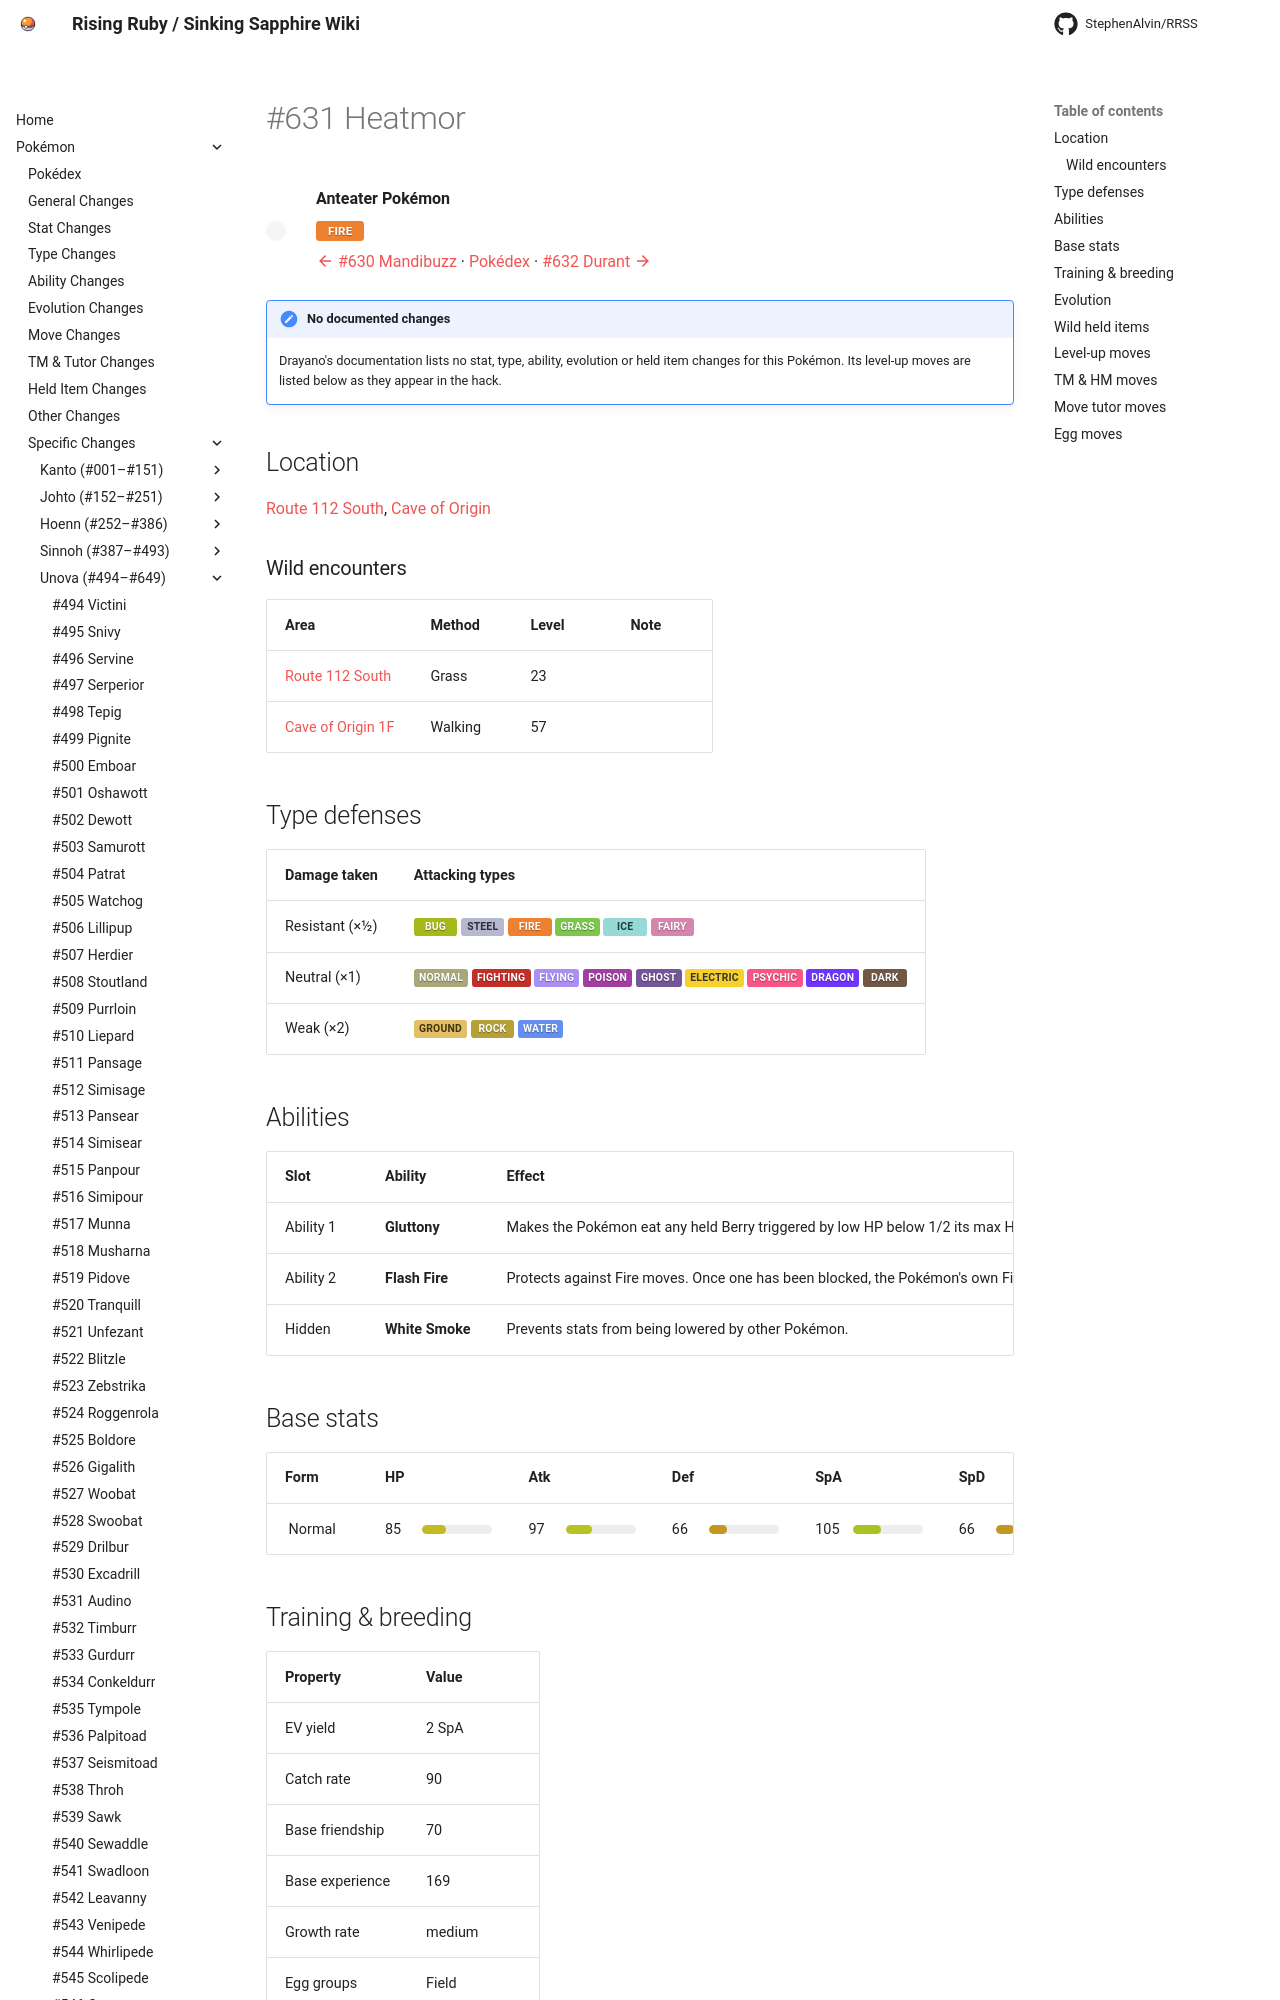

repository: StephenAlvin/RRSS · page: pokemon/631/index.html · generator: mkdocs

---
title: "#631 Heatmor"
---

<!-- This file is generated by tools/generate_site.py. Edit the generator, not this file. -->

# #631 Heatmor

<div class="mon-header" markdown>
![](../img/pokemon/631.png){ .sprite-lg loading=lazy }
<div class="mon-meta" markdown>
**Anteater Pokémon**

<span class="type type-fire">Fire</span>

[:material-arrow-left: #630 Mandibuzz](630.md) · [Pokédex](index.md) · [#632 Durant :material-arrow-right:](632.md)
</div>
</div>

!!! note "No documented changes"

    Drayano's documentation lists no stat, type, ability, evolution or held item changes for this Pokémon. Its level-up moves are listed below as they appear in the hack.

## Location

[Route 112 South](../wild/route_112_south.md), [Cave of Origin](../wild/cave_of_origin_1f.md)

### Wild encounters

| Area | Method | Level | Note |
| --- | --- | --- | --- |
| [Route 112 South](../wild/route_112_south.md) | Grass | 23 |  |
| [Cave of Origin 1F](../wild/cave_of_origin_1f.md) | Walking | 57 |  |

## Type defenses

| Damage taken | Attacking types |
| --- | --- |
| Resistant (×½) | <span class="type type-bug">Bug</span> <span class="type type-steel">Steel</span> <span class="type type-fire">Fire</span> <span class="type type-grass">Grass</span> <span class="type type-ice">Ice</span> <span class="type type-fairy">Fairy</span> |
| Neutral (×1) | <span class="type type-normal">Normal</span> <span class="type type-fighting">Fighting</span> <span class="type type-flying">Flying</span> <span class="type type-poison">Poison</span> <span class="type type-ghost">Ghost</span> <span class="type type-electric">Electric</span> <span class="type type-psychic">Psychic</span> <span class="type type-dragon">Dragon</span> <span class="type type-dark">Dark</span> |
| Weak (×2) | <span class="type type-ground">Ground</span> <span class="type type-rock">Rock</span> <span class="type type-water">Water</span> |

## Abilities

| Slot | Ability | Effect | Note |
| --- | --- | --- | --- |
| Ability 1 | **Gluttony** | Makes the Pokémon eat any held Berry triggered by low HP below 1/2 its max HP. |  |
| Ability 2 | **Flash Fire** | Protects against Fire moves.  Once one has been blocked, the Pokémon's own Fire moves inflict 1.5× damage until it leaves battle. |  |
| Hidden | **White Smoke** | Prevents stats from being lowered by other Pokémon. |  |

## Base stats

| Form | HP | Atk | Def | SpA | SpD | Spe | BST |
| --- | --- | --- | --- | --- | --- | --- | --- |
| ![](../img/pokemon/631.png){ .sprite-sm loading=lazy } Normal | <span class="statv">85</span><span class="bar"><span class="bar-fill" style="width:33%;background:hsl(57,70%,45%)"></span></span> | <span class="statv">97</span><span class="bar"><span class="bar-fill" style="width:38%;background:hsl(65,70%,45%)"></span></span> | <span class="statv">66</span><span class="bar"><span class="bar-fill" style="width:26%;background:hsl(44,70%,45%)"></span></span> | <span class="statv">105</span><span class="bar"><span class="bar-fill" style="width:41%;background:hsl(70,70%,45%)"></span></span> | <span class="statv">66</span><span class="bar"><span class="bar-fill" style="width:26%;background:hsl(44,70%,45%)"></span></span> | <span class="statv">65</span><span class="bar"><span class="bar-fill" style="width:25%;background:hsl(43,70%,45%)"></span></span> | **484** |

## Training & breeding

| Property | Value |
| --- | --- |
| EV yield | 2 SpA |
| Catch rate | 90 |
| Base friendship | 70 |
| Base experience | 169 |
| Growth rate | medium |
| Egg groups | Field |
| Hatch counter | 20 |
| Gender ratio | 50% ♂ / 50% ♀ |
| Height / weight | 1.4 m / 58 kg |

## Evolution

This Pokémon does not evolve.

## Wild held items

None.
